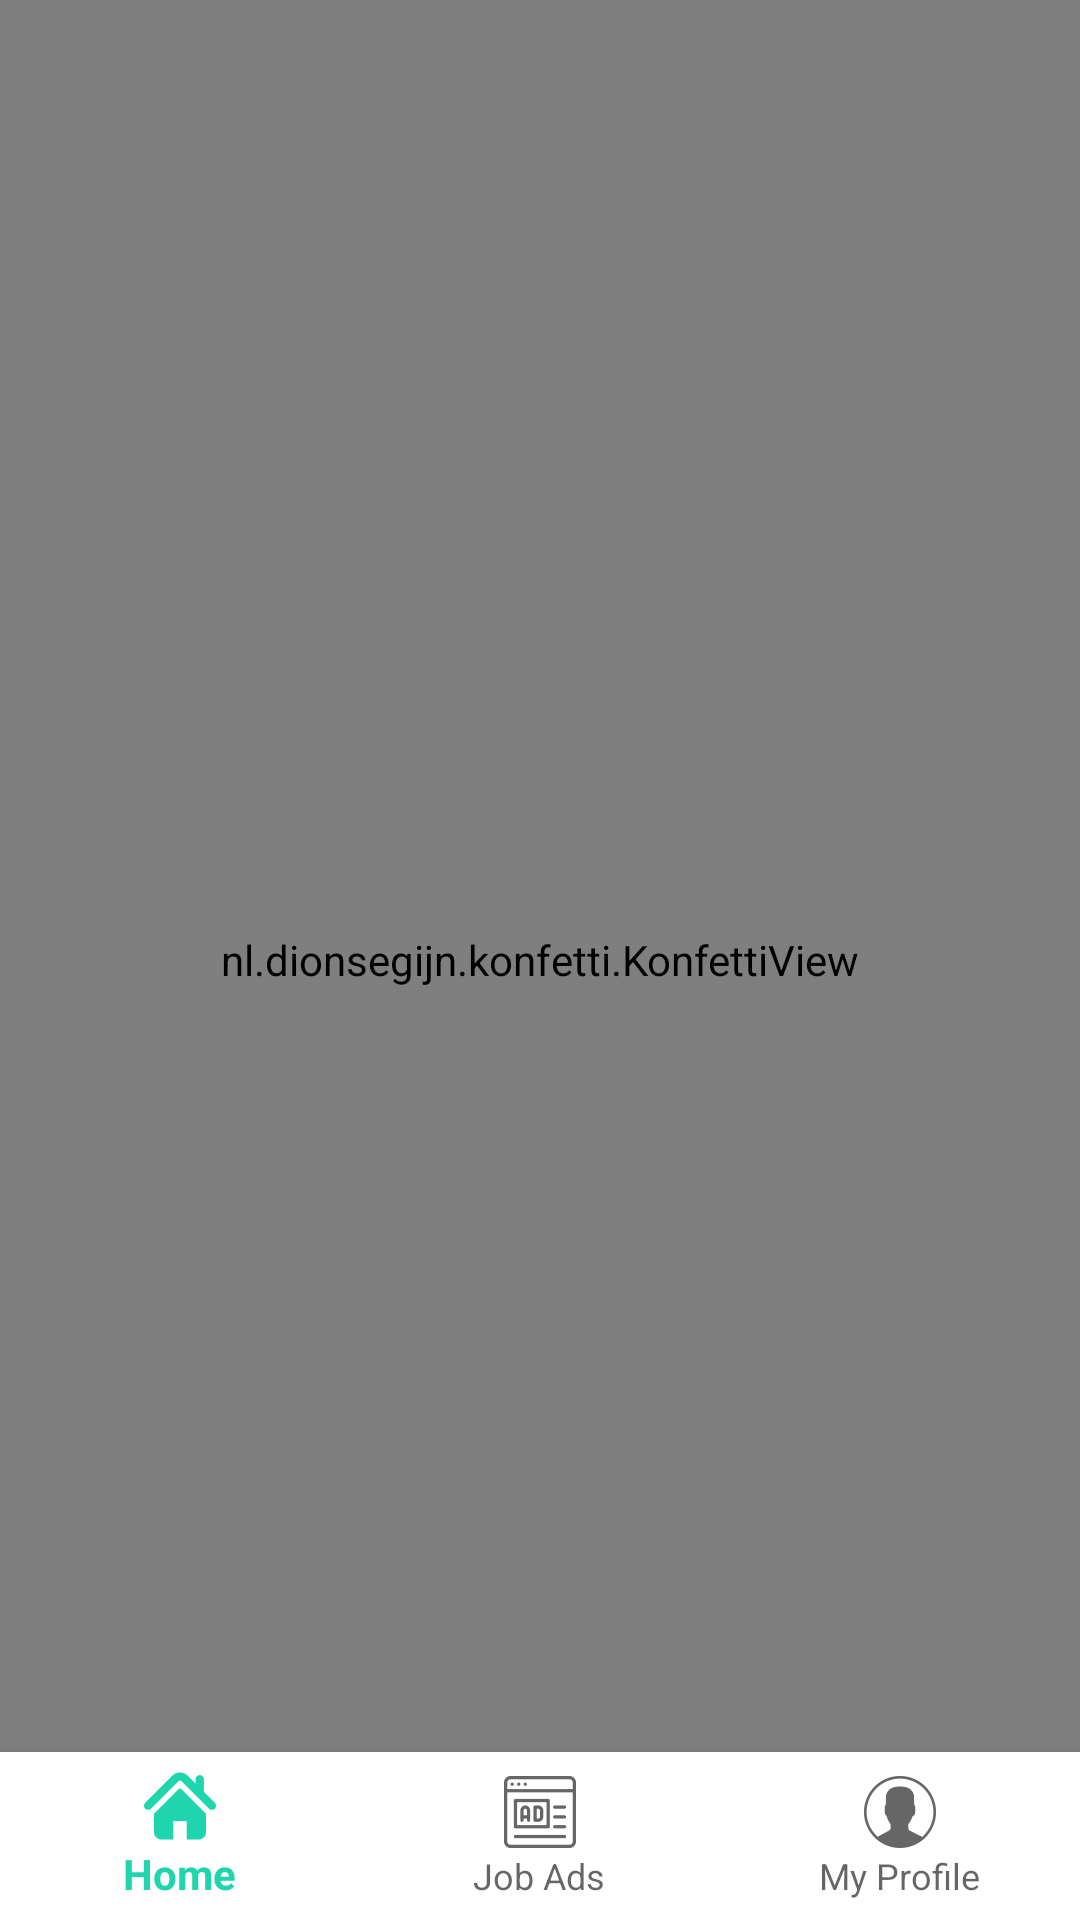

Produce the Android XML layout that renders to this screen, including the resource entries it uses.
<!-- AndroidManifest.xml: application theme MyMaterialTheme -->
<!-- res/layout/activity_main.xml -->
<?xml version="1.0" encoding="utf-8"?>
<RelativeLayout xmlns:android="http://schemas.android.com/apk/res/android"
    xmlns:app="http://schemas.android.com/apk/res-auto"
    xmlns:tools="http://schemas.android.com/tools"
    android:layout_width="match_parent"
    android:layout_height="match_parent"
    android:background="@color/strokeColor"
    tools:context="creativebrands.kazziworker.MainActivity">

    <android.support.v7.widget.Toolbar
        android:id="@+id/main_toolbar"
        android:layout_width="match_parent"
        android:layout_height="?attr/actionBarSize"
        android:background="@color/colorPrimary"
        app:theme="@style/ToolBarStyle">


        <TextView
            android:id="@+id/appname"
            android:layout_width="wrap_content"
            android:layout_height="wrap_content"
            android:layout_alignParentTop="true"
            android:layout_centerHorizontal="true"
            android:layout_gravity="start"
            android:text="Kazzi Worker"
            android:textSize="23sp"
            android:textColor="#fff"
            />


    </android.support.v7.widget.Toolbar>

    <FrameLayout
        android:id="@+id/frame_container"
        android:layout_width="match_parent"
        android:layout_height="match_parent"
        android:layout_below="@+id/main_toolbar"
        android:layout_above="@+id/navigation"
        app:layout_behavior="@string/appbar_scrolling_view_behavior" />



    <android.support.design.widget.BottomNavigationView
        android:layout_width="match_parent"
        android:layout_height="wrap_content"
        android:id="@+id/navigation"
        android:layout_gravity="bottom"
        android:background="@android:color/white"
        android:layout_alignParentBottom="true"
        android:layout_centerHorizontal="true"
        app:menu="@menu/menu_nav">

    </android.support.design.widget.BottomNavigationView>



    <nl.dionsegijn.konfetti.KonfettiView
        android:id="@+id/viewKonfetti"
        android:layout_width="match_parent"
        android:layout_height="match_parent" />
    </RelativeLayout>
<!-- resources referenced by this layout -->
<resources>
  <color name="colorPrimary">#1FD5AD</color>
  <color name="strokeColor">#ffffff</color>
  <style name="ToolBarStyle" parent="Theme.AppCompat">
          <item name="android:textColorPrimary">@android:color/white</item>
          <item name="android:textColorSecondary">@android:color/white</item>
          <item name="actionMenuTextColor">@android:color/white</item>
  
      </style>
  <style name="MyMaterialTheme" parent="MyMaterialTheme.Base">
  
      </style>
  <style name="MyMaterialTheme.Base" parent="Theme.AppCompat.Light.DarkActionBar">
          <item name="windowNoTitle">true</item>
          <item name="windowActionBar">false</item>
          <item name="colorPrimary">@color/colorPrimary</item>
          <item name="colorPrimaryDark">@color/colorPrimaryDark</item>
          <item name="colorAccent">@color/colorAccent</item>
          <item name="android:actionMenuTextColor">@color/colorAccent</item>
  
      </style>
  <color name="colorPrimaryDark">#FF07624E</color>
  <color name="colorAccent">#212121</color>
</resources>
